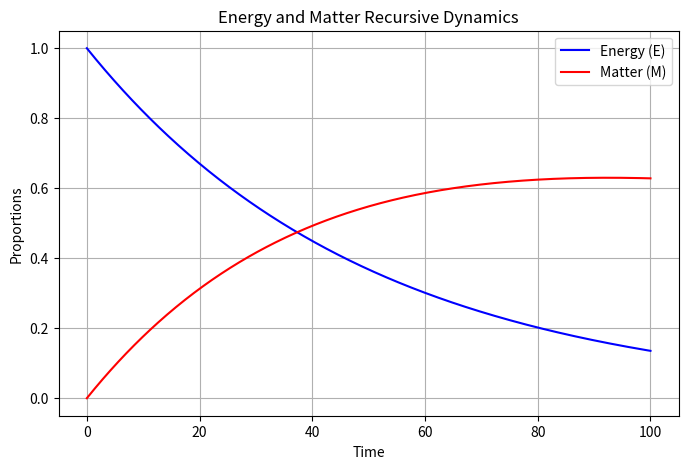

The script that saved this image:
import numpy as np
import matplotlib.pyplot as plt
from scipy.integrate import solve_ivp

# Constants (tuned for black hole-like conditions)
alpha = 0.01  # Time-energy conversion factor (feedback coefficient)
beta = 0.005  # Matter decay rate (feedback loss rate)
tau = 0.02    # Light-to-matter conversion rate (matter creation)

# Define the system of equations: energy and matter dynamics
def system(t, y):
    E, M = y
    dE_dt = -tau * E  # Light converting to matter
    dM_dt = tau * E - beta * M  # Matter formation and decay (recursive)
    return [dE_dt, dM_dt]

# Initial conditions (at time t=0)
E0 = 1.0  # Initial energy (normalized)
M0 = 0.0  # Initial matter (start with no matter)
t_span = (0, 100)  # Time range for the simulation (in arbitrary units)
t_eval = np.linspace(*t_span, 500)  # Time points to evaluate

# Solve the system using the SciPy solver
sol = solve_ivp(system, t_span, [E0, M0], t_eval=t_eval)

# Plot the results
plt.figure(figsize=(8, 5))
plt.plot(sol.t, sol.y[0], label="Energy (E)", color="blue")
plt.plot(sol.t, sol.y[1], label="Matter (M)", color="red")
plt.xlabel("Time")
plt.ylabel("Proportions")
plt.title("Energy and Matter Recursive Dynamics")
plt.legend()
plt.grid(True)
plt.show()

